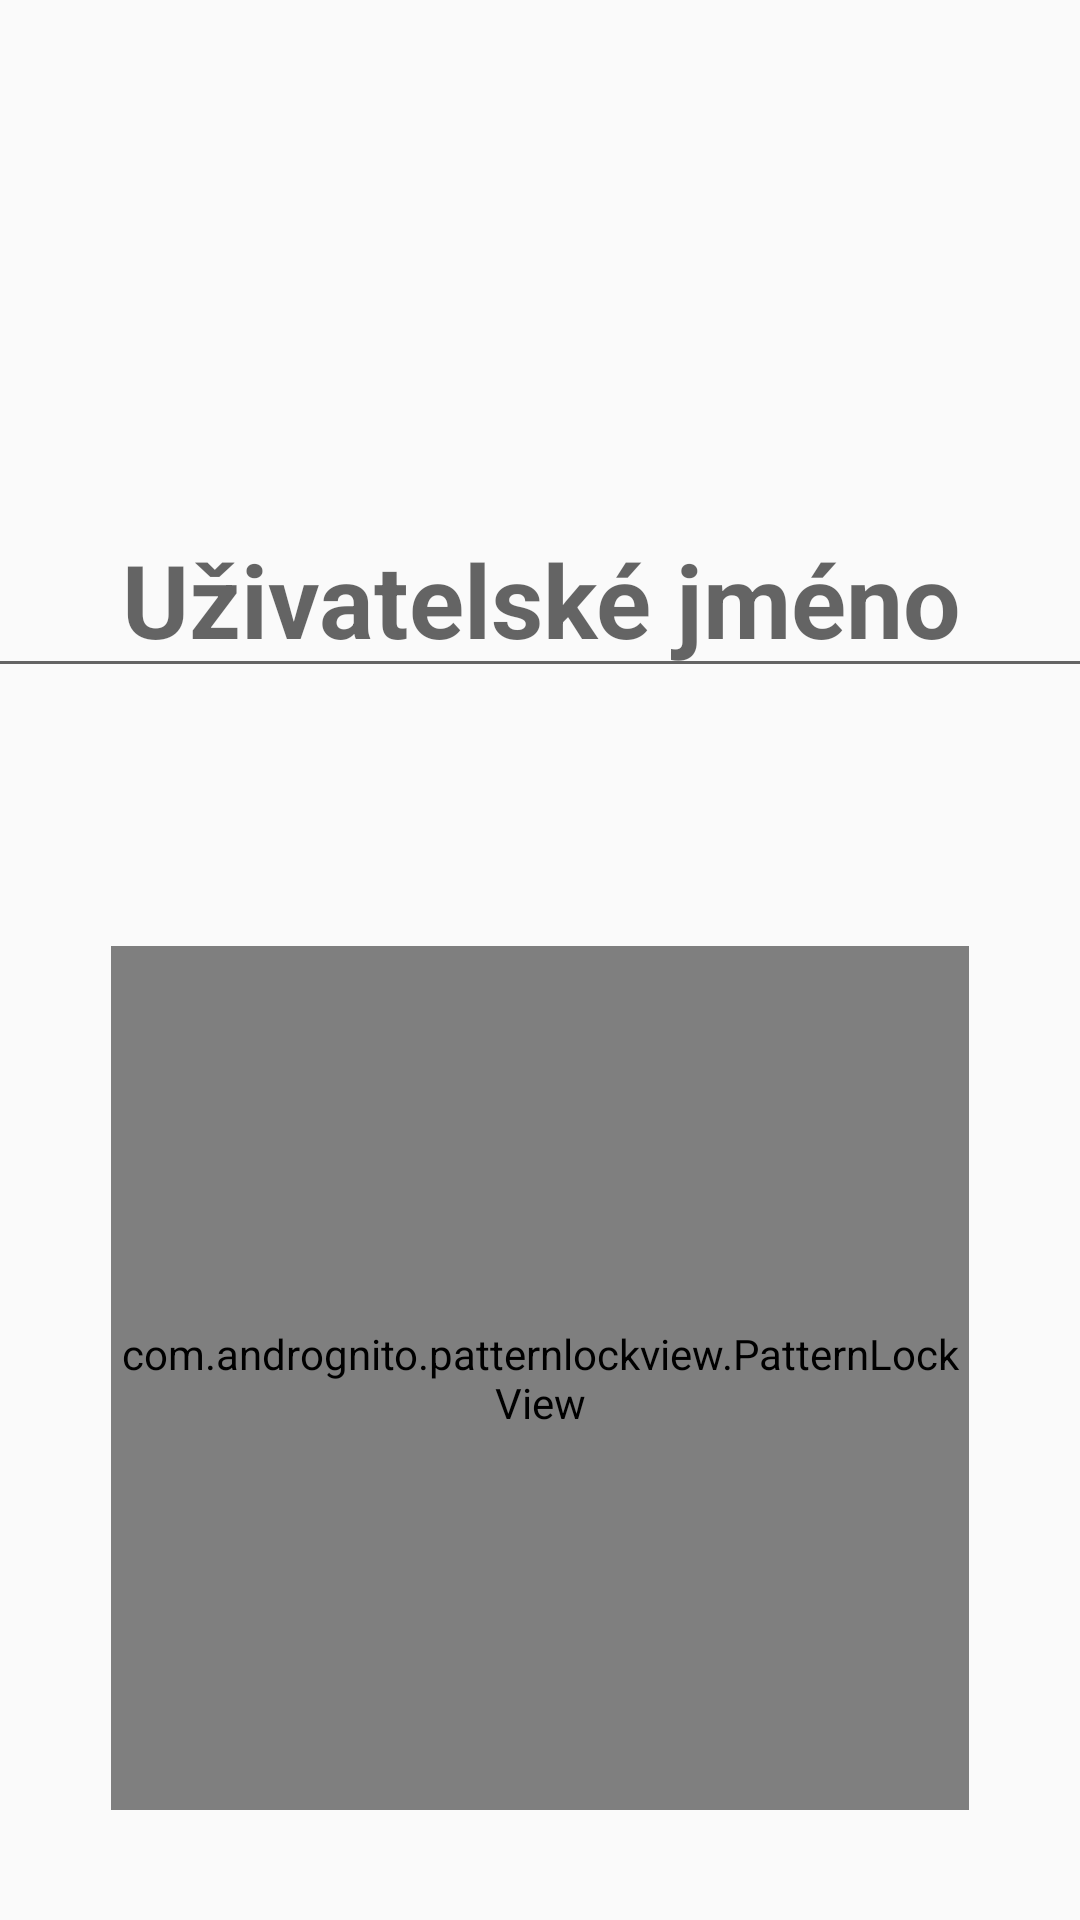

This screen was rendered from an Android layout file. Write that file and the resources it references.
<!-- AndroidManifest.xml: application theme AppTheme -->
<!-- res/layout/fragment_pattern_lock.xml -->
<?xml version="1.0" encoding="utf-8"?>
<android.support.constraint.ConstraintLayout xmlns:android="http://schemas.android.com/apk/res/android"
    xmlns:tools="http://schemas.android.com/tools"
    android:layout_width="match_parent"
    android:layout_height="match_parent"
    xmlns:app="http://schemas.android.com/apk/res-auto"
    tools:context=".fragments.PatternLockFragment">

    <com.andrognito.patternlockview.PatternLockView
        android:id="@+id/pattern_lock_view"
        android:layout_width="286dp"
        android:layout_height="288dp"
        android:layout_centerInParent="true"
        android:layout_marginTop="86dp"
        app:correctStateColor="@color/colorAccent"
        app:layout_constraintEnd_toEndOf="parent"
        app:layout_constraintStart_toStartOf="parent"
        app:layout_constraintTop_toBottomOf="@+id/login_username_pattern"
        app:normalStateColor="@color/colorPrimary"
        app:wrongStateColor="@color/pomegranate" />

    <EditText
        android:id="@+id/login_username_pattern"
        android:layout_width="405dp"
        android:layout_height="wrap_content"
        android:layout_alignParentTop="true"
        android:layout_centerHorizontal="true"
        android:layout_marginTop="167dp"
        android:ems="10"
        android:hint="Uživatelské jméno"
        android:inputType="textPersonName"
        android:textAlignment="center"
        android:textAppearance="@style/TextAppearance.AppCompat.Display1"
        android:textStyle="bold"
        app:layout_constraintEnd_toEndOf="parent"
        app:layout_constraintStart_toStartOf="parent"
        app:layout_constraintTop_toTopOf="parent" />

</android.support.constraint.ConstraintLayout>
<!-- resources referenced by this layout -->
<resources>
  <color name="colorAccent">#FF4081</color>
  <color name="colorPrimary">#657aee</color>
  <style name="AppTheme" parent="Theme.AppCompat.Light.DarkActionBar">
          
          <item name="colorPrimary">@color/colorPrimary</item>
          <item name="colorPrimaryDark">@color/colorPrimaryDark</item>
          <item name="colorAccent">@color/colorAccent</item>
          <item name="windowActionModeOverlay">true</item>
      </style>
  <color name="colorPrimaryDark">#303F9F</color>
</resources>
